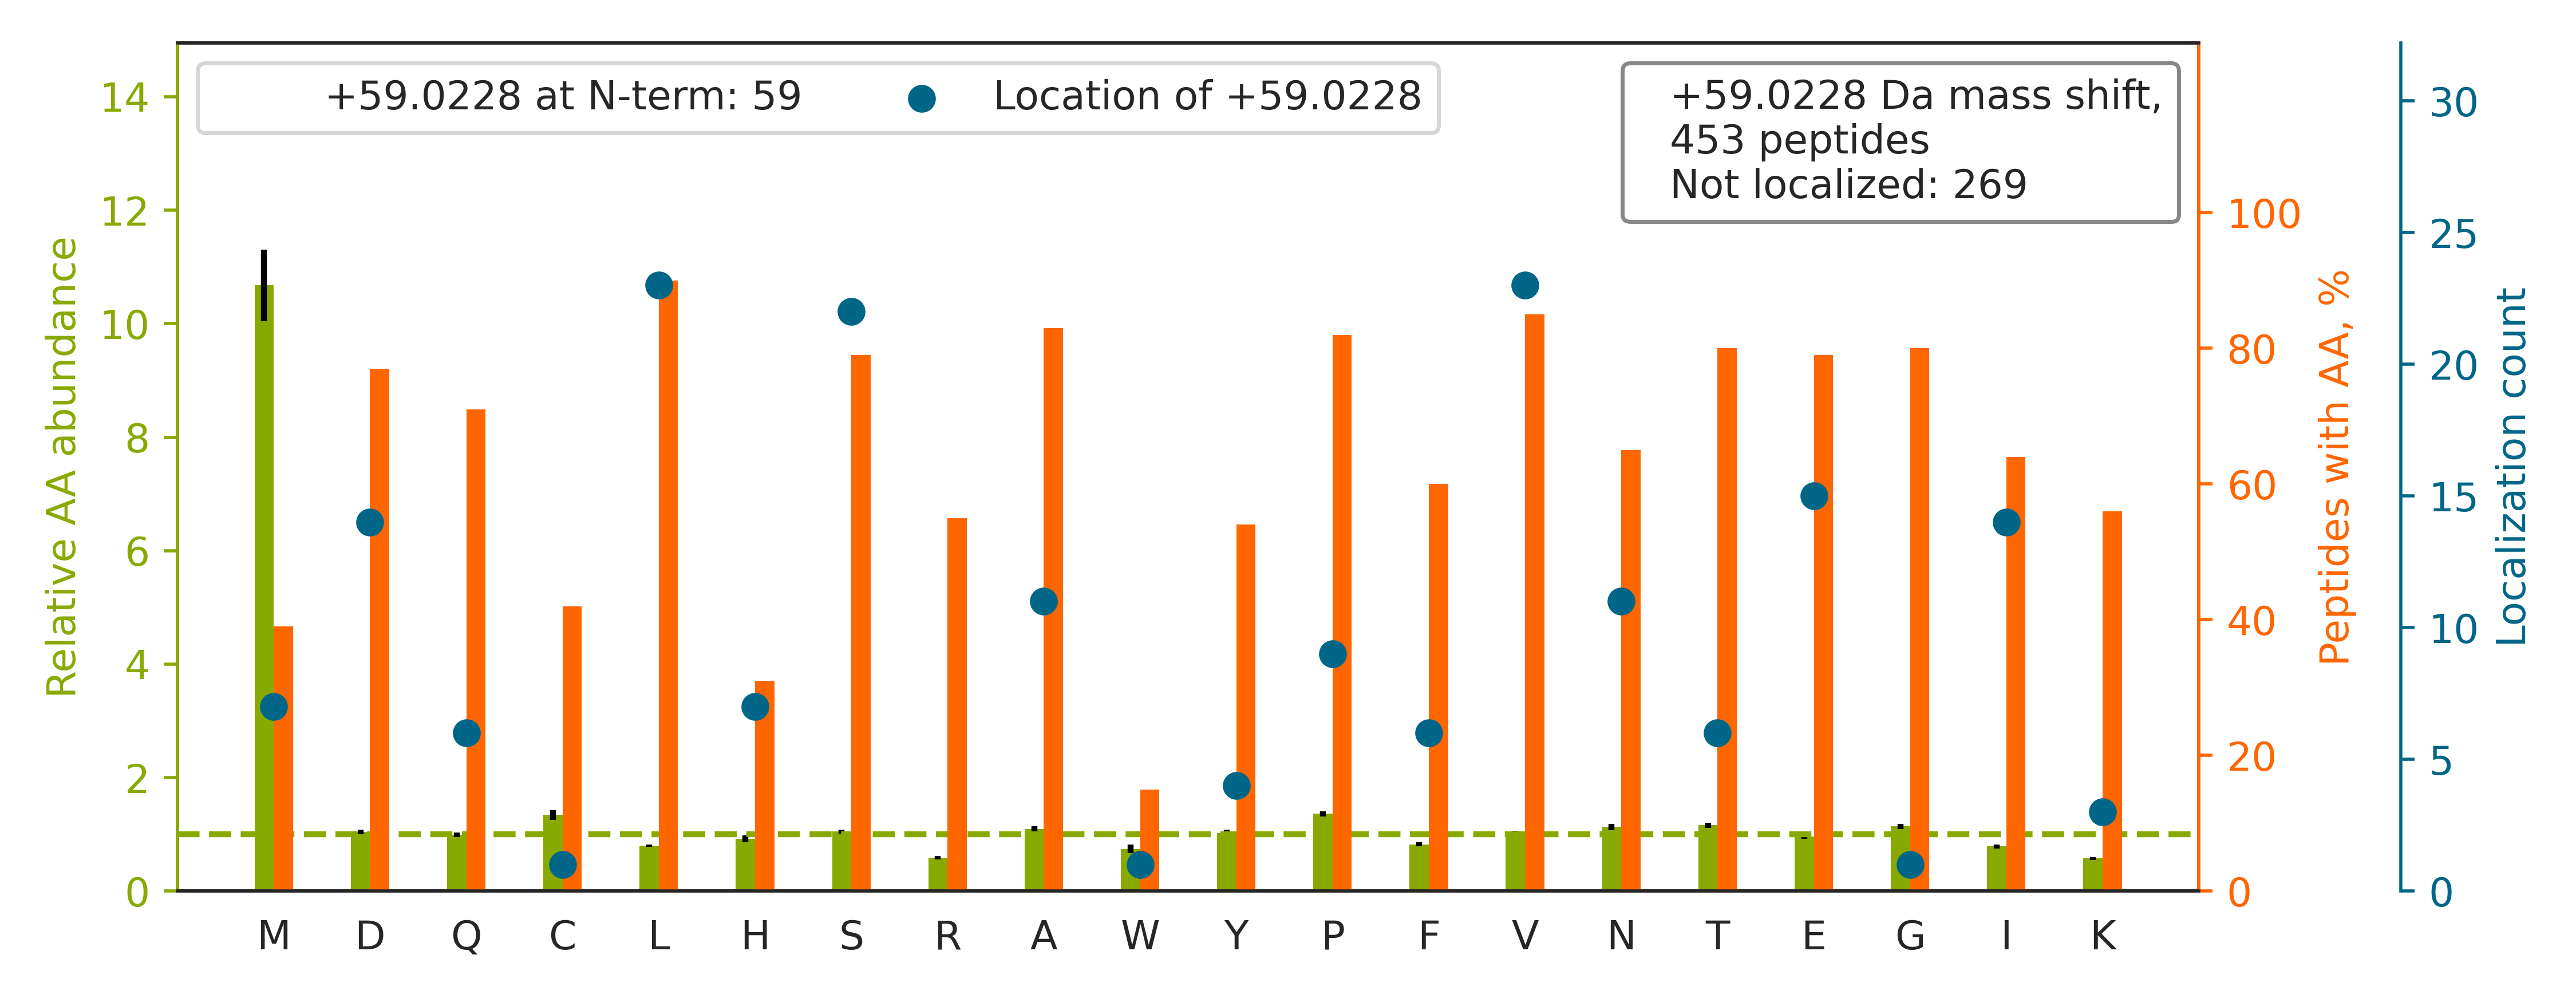

The data file committed next to this chart (first rows):
top isoform	localization score	spectrum
K.D[+59]GSCSVEYIPYEAGTYSLNVTYGGHQVPGSPFK…	0.9385	01CPTAC_COprospective_W_VU_20150901_01CO…
K.TCPGNLVYLESGSPCMDTCSHLEVSSLCEEHR.M		01CPTAC_COprospective_W_VU_20150901_01CO…
K.GDLENAFLNLVQCIQNKPLYFADR.L		01CPTAC_COprospective_W_VU_20150901_01CO…
K.KNEPLASYLGYTVN[+59]SATASSGDVLYIAGQPR.Y	0.8057	01CPTAC_COprospective_W_VU_20150901_01CO…
K.LVQDVANNTNEEAGDGTTTATVLAR.S		01CPTAC_COprospective_W_VU_20150901_01CO…
R.ALGALVDSCAPGLCPDWDSWDASKPVTNAR.E		01CPTAC_COprospective_W_VU_20150901_01CO…
K.D[+59]MAIATGGAVFGEEGLTLNLEDVQPHDLGK.V	0.4643	01CPTAC_COprospective_W_VU_20150901_01CO…
K.SEEMQTVQQEQLLQETQALQQSFLSEKDSLLQR.E		01CPTAC_COprospective_W_VU_20150901_01CO…
K.V[+59]GAIPANALDDGQWSQGLISAAR.M	0.001521	01CPTAC_COprospective_W_VU_20150901_01CO…
R.NSLLIAPMPTASTAQILGNNESIEPYTSNIYTR.R		01CPTAC_COprospective_W_VU_20150901_01CO…
K.VAVAIPNRPPDAVLTDTTSLNQAALYR.L		01CPTAC_COprospective_W_VU_20150901_01CO…
-.S[+59]LLPVPYTEAASLSTGSTVTIK.G	0.7584	01CPTAC_COprospective_W_VU_20150901_01CO…
R.TTGI[+59]VMDSGDGVTHTVPIYEGYALPHAILR.L	0.7147	01CPTAC_COprospective_W_VU_20150901_01CO…
R.T[+59]DSFCPLHCPAHSHYSICTR.T	0.8958	01CPTAC_COprospective_W_VU_20150901_01CO…
R.LLEGDGGPNTGGMGAYCPAPQVSNDLLLK.I		01CPTAC_COprospective_W_VU_20150901_01CO…
R.L[+59]LQTAATAAQQGGQANHPTAAVVTEK.Q	0.6819	01CPTAC_COprospective_W_VU_20150901_01CO…
R.FQSSHHPTDITSLDQYVER.M		01CPTAC_COprospective_W_VU_20150901_01CO…
K.VDNALQSGNS[+59]QESVTEQDSKDSTYSLSSTLTLS…	0.9017	01CPTAC_COprospective_W_VU_20150901_01CO…
K.GCPAALPLSNLYETLGVVGSTTTQLYTDR.T		01CPTAC_COprospective_W_VU_20150901_01CO…
K.GTEWVDPEDPTVIAENELLGAAAAIEAAAK.K		01CPTAC_COprospective_W_VU_20150901_01CO…
-.SSI[+59]GTGYDLSASTFSPDGR.V	0.5124	01CPTAC_COprospective_W_VU_20150901_01CO…
R.QLQLQGGS[+59]GLNTGSALSYVYANHFTEAGGSR.I	0.004331	01CPTAC_COprospective_W_VU_20150901_01CO…
R.VEQI[+59]AAIAQELNELDYYDSHNVNTR.C	0.5147	01CPTAC_COprospective_W_VU_20150901_01CO…
R.LSKEETVL[+59]ATVQALQTASHLSQQADLR.S	0.5713	01CPTAC_COprospective_W_VU_20150901_01CO…
K.TCVDV[+59]NECDLNPNICLSGTCENTK.G	0.8832	01CPTAC_COprospective_W_VU_20150901_01CO…
R.QWNYACMP[+59]TPQSLGEPTECWWEEINR.A	0.9383	01CPTAC_COprospective_W_VU_20150901_01CO…
R.TVPPAVTGITFLSGGQSEEEASINLNAINK.C		01CPTAC_COprospective_W_VU_20150901_01CO…
K.QLSPTEAFPVLVGDMDNSGSLNAQVIHQLGPGLR.S		01CPTAC_COprospective_W_VU_20150901_01CO…
R.KFDFQGTCNYVLATTGCPGVSTQGLTPFTVTTK.N		01CPTAC_COprospective_W_VU_20150901_01CO…
K.D[+59]FSALESQLQDTQELLQEENR.Q	0.04085	01CPTAC_COprospective_W_VU_20150901_01CO…
K.FVGVIPQYHSSVNSAGSSAPVSTANSTEDAR.D		01CPTAC_COprospective_W_VU_20150901_01CO…
K.LCYVALDFENEMATAASSSSLEK.S		01CPTAC_COprospective_W_VU_20150901_01CO…
R.V[+59]SFSYAGLSGDDPDLGPAHVVTVIAR.Q	0.5079	01CPTAC_COprospective_W_VU_20150901_01CO…
R.N[+59]PYYGGESASITPLEDLYK.R	0.9344	01CPTAC_COprospective_W_VU_20150901_01CO…
K.GV[+59]NCIDYYSGGDKPYLISGADDR.L	0.8831	01CPTAC_COprospective_W_VU_20150901_01CO…
K.CPCCYGPLECPVFPTELAFALDTSEGVNQDTFGR.M		01CPTAC_COprospective_W_VU_20150901_01CO…
R.KDGNASGTTLLE[+59]ALDCILPPTRPTDKPLR.L	0.9441	01CPTAC_COprospective_W_VU_20150901_01CO…
K.THTCPPCPAPELLGGPSVFLFPPKPK.D		01CPTAC_COprospective_W_VU_20150901_01CO…
R.TPSSYGAGE[+59]LLDFSLADAVNQEFLTTR.T	0.8768	01CPTAC_COprospective_W_VU_20150901_01CO…
R.RPHDYQPLPGMSENPSVYVPGVVSTVVPDSAHK.L		01CPTAC_COprospective_W_VU_20150901_01CO…
R.VSGISMD[+59]VAVPEETGQDPALEVEQCSCPPGYR.…	0.03462	01CPTAC_COprospective_W_VU_20150901_01CO…
R.LRPLSYPDTDVILMCFSIDSPDSLENIPEK.W		01CPTAC_COprospective_W_VU_20150901_01CO…
K.S[+59]CDKTHTCPPCPAPELLGGPSVFLFPPKPK.D	0.01878	01CPTAC_COprospective_W_VU_20150901_01CO…
K.TNHIGHTGY[+59]LNTVTVSPDGSLCASGGK.D	0.942	01CPTAC_COprospective_W_VU_20150901_01CO…
R.QCPIMDPAWEAPEGVPIDAIIFGGR.R		01CPTAC_COprospective_W_VU_20150901_01CO…
R.AGCLEYSTPQGQDCGHTYVPAFITTSAFNK.E		01CPTAC_COprospective_W_VU_20150901_01CO…
K.VGEAGLLSVDCSEAGPGALGLEAVSDSGTK.A		01CPTAC_COprospective_W_VU_20150901_01CO…
K.W[+59]NTDNTLGTEITVEDQLAR.G	0.01982	01CPTAC_COprospective_W_VU_20150901_01CO…
K.AQDFYNWPDESFDEMDSTLAVQQYIQQNIR.A		01CPTAC_COprospective_W_VU_20150901_01CO…
K.AAAPAPEEEMDECEQALAAEPK.A		01CPTAC_COprospective_W_VU_20150901_01CO…
K.YFDLGLPNRDQTDDQVTIDSALATQK.Y		01CPTAC_COprospective_W_VU_20150901_01CO…
K.KPEDWDEE[+59]MDGEWEPPVIQNPEYK.G	0.8029	01CPTAC_COprospective_W_VU_20150901_01CO…
R.V[+59]ILQPDVHPGNCWAFQGPQGFAVVR.L	0.7562	01CPTAC_COprospective_W_VU_20150901_01CO…
K.GCGEGCGPQGCPVCLAEETAPYESNEACGQLR.N		01CPTAC_COprospective_W_VU_20150901_01CO…
R.CPETLFQPSFIGMESAGIHETTYNSIMK.C		01CPTAC_COprospective_W_VU_20150901_01CO…
K.SNTSPEELGPLANQLTSDYGR.L		01CPTAC_COprospective_W_VU_20150901_01CO…
K.AFQYVE[+59]THGEVCPANWTPDSPTIKPSPAASK.E	0.3703	01CPTAC_COprospective_W_VU_20150901_01CO…
R.VETGVLKPGMVVTFAPVNVTTEVK.S		01CPTAC_COprospective_W_VU_20150901_01CO…
K.DKCPCCYGPLECPVFPTELAFALDTSEGVNQDTFGR.M		01CPTAC_COprospective_W_VU_20150901_01CO…
K.HCAEMSSNNNFLTWSSNECNKR.Q		01CPTAC_COprospective_W_VU_20150901_01CO…
... 393 more rows
